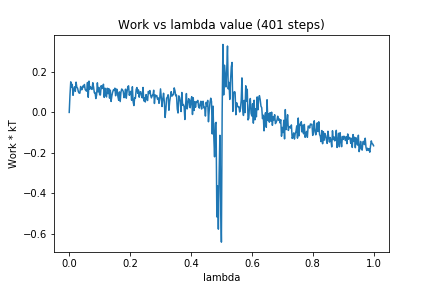

The file beside this chart, header and first rows:
0, 0.0
1, 0.08529
2, 0.1508
3, 0.1237
4, 0.1384
5, 0.08424
6, 0.111
7, 0.1263
8, 0.1043
9, 0.1493
10, 0.1241
11, 0.1197
12, 0.1024
13, 0.09534
14, 0.09488
15, 0.1279
16, 0.112
17, 0.113
18, 0.1303
19, 0.1259
20, 0.1379
21, 0.1129
22, 0.1075
23, 0.1046
24, 0.1476
25, 0.07467
26, 0.1544
27, 0.1146
28, 0.1263
29, 0.1187
30, 0.1135
31, 0.1463
32, 0.1248
33, 0.09686
34, 0.09822
35, 0.06833
36, 0.08492
37, 0.1459
38, 0.1012
39, 0.1231
40, 0.08728
41, 0.08582
42, 0.1317
43, 0.1175
44, 0.1261
45, 0.1389
46, 0.07407
47, 0.1196
48, 0.08651
49, 0.07613
50, 0.1193
51, 0.09268
52, 0.1174
53, 0.07027
54, 0.11
55, 0.05405
56, 0.08052
57, 0.09899
58, 0.1109
59, 0.1084
60, 0.1196
... 340 more rows
